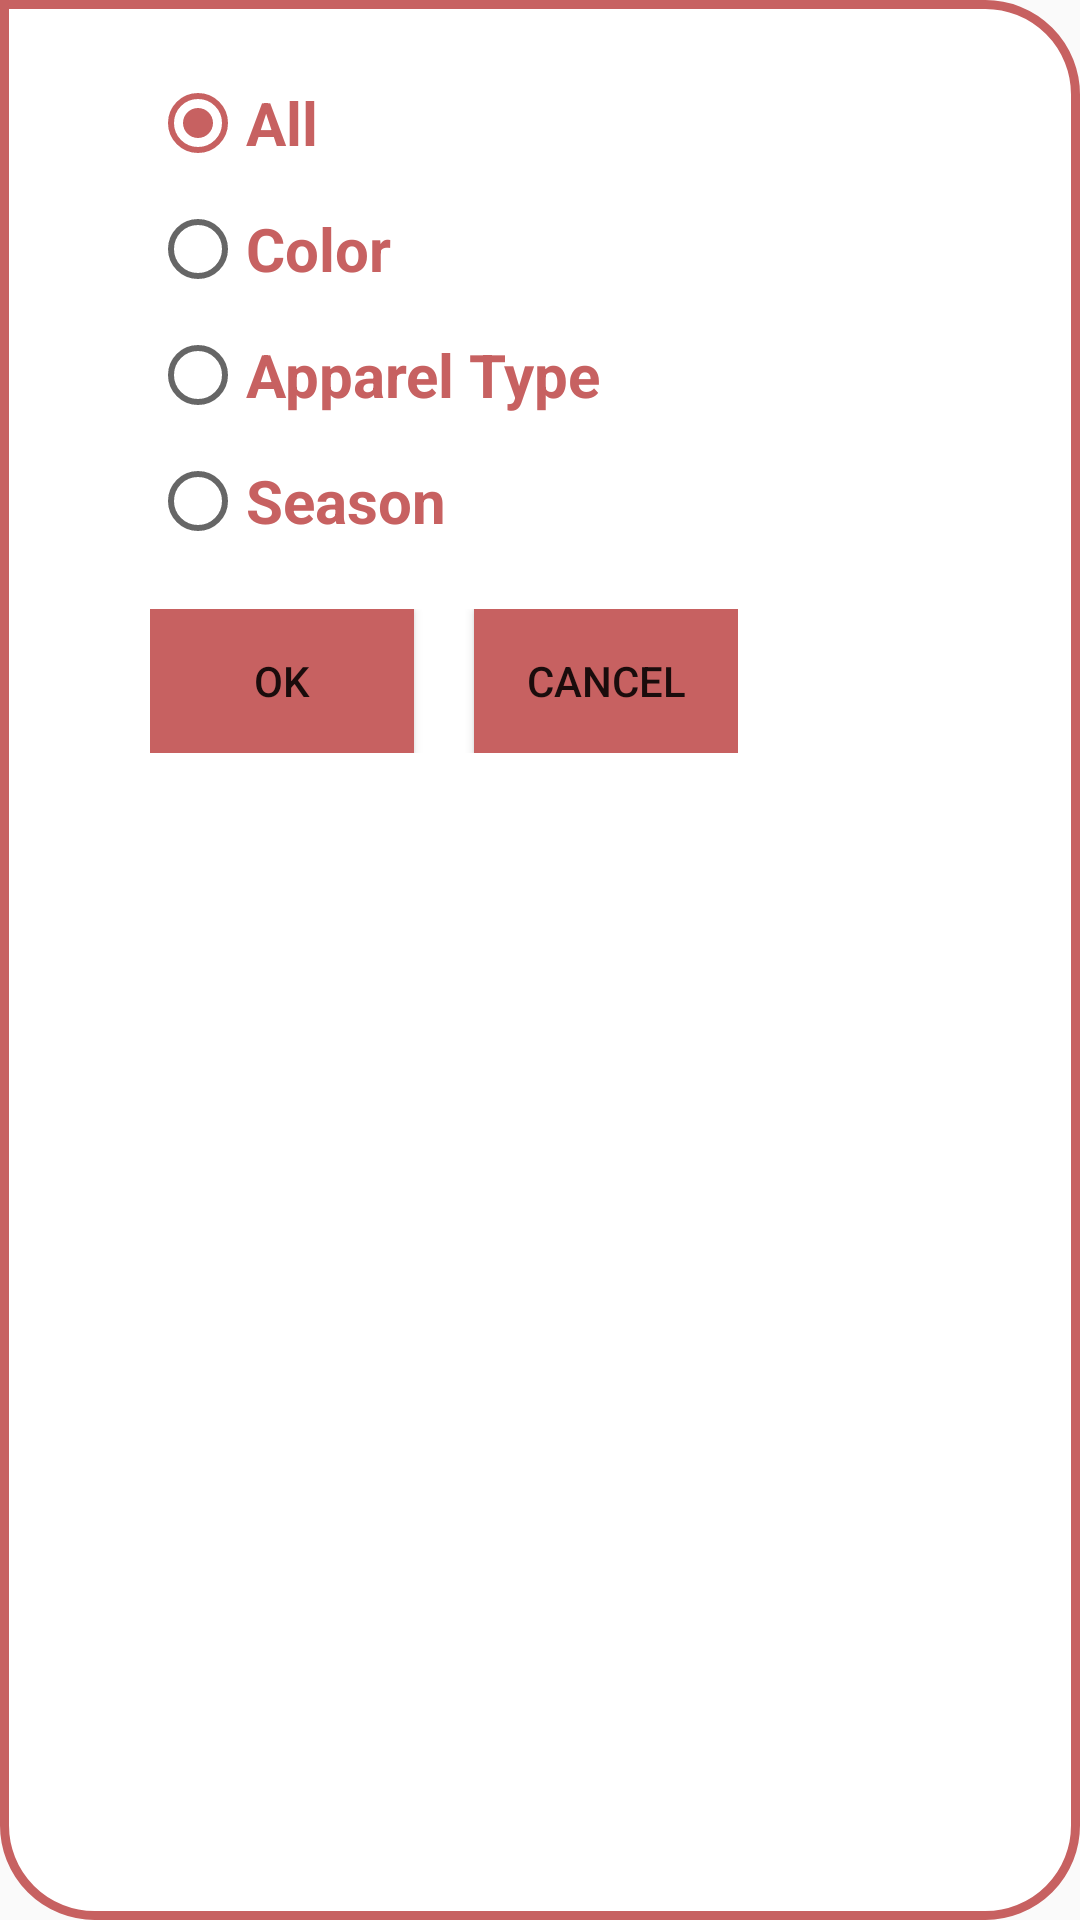

This screen was rendered from an Android layout file. Write that file and the resources it references.
<!-- AndroidManifest.xml: application theme AppTheme -->
<!-- res/layout/popup_filter_type.xml -->
<?xml version="1.0" encoding="utf-8"?>
<LinearLayout xmlns:android="http://schemas.android.com/apk/res/android"
    android:layout_width="wrap_content"
    android:layout_height="wrap_content"
    android:paddingLeft="50dp"
    android:paddingRight="50dp"
    android:paddingTop="25dp"
    android:paddingBottom="25dp"
    android:orientation="vertical"
    android:background="@drawable/popupborder"
    >


    <RadioGroup
        android:id="@+id/radioScreenMode"
        android:layout_width="wrap_content"
        android:layout_height="wrap_content">
        <RadioButton
            android:id="@+id/filterNone"
            android:layout_width="wrap_content"
            android:layout_height="wrap_content"
            android:checked="true"
            style="@style/radioTitle"
            android:text="All" />

        <RadioButton
            android:id="@+id/filterColor"
            android:layout_marginTop="10dp"
            android:layout_width="wrap_content"
            style="@style/radioTitle"
            android:layout_height="wrap_content"
            android:text="Color" />

        <RadioButton
            android:id="@+id/filterApparelType"
            android:layout_marginTop="10dp"
            android:layout_width="wrap_content"
            style="@style/radioTitle"
            android:layout_height="wrap_content"
            android:text="Apparel Type" />

        <RadioButton
            android:id="@+id/filterSeason"
            android:layout_marginTop="10dp"
            android:layout_width="wrap_content"
            style="@style/radioTitle"
            android:layout_height="wrap_content"
            android:text="Season" />

    </RadioGroup>

    <LinearLayout
        android:layout_width="wrap_content"
        android:layout_marginTop="20dp"
        android:layout_height="wrap_content">

        <Button
            android:id="@+id/btnOk"
            android:layout_width="wrap_content"
            android:padding="10dp"
            android:text="Ok"
            android:layout_marginRight="20dp"
            android:layout_height="wrap_content"
            android:background="@color/colorAccent"/>

        <Button
            android:id="@+id/btnCancel"
            android:layout_width="wrap_content"
            android:padding="10dp"
            android:text="Cancel"
            android:layout_height="wrap_content"
            android:background="@color/colorAccent"/>
    </LinearLayout>

</LinearLayout>
<!-- resources referenced by this layout -->
<resources>
  <color name="colorAccent">#c76161</color>
  <!-- drawable popupborder (drawable) -->
  <shape xmlns:android="http://schemas.android.com/apk/res/android"
      android:shape="rectangle">
      <corners
          android:topLeftRadius="0dp"
          android:topRightRadius="30dp"
          android:bottomRightRadius="30dp"
          android:bottomLeftRadius="30dp" />
      <stroke
          android:width="3dp"
          android:color="@color/colorRadioButton" />
      <solid
          android:color="@color/colorPopup"/>
  </shape>
  <style name="radioTitle">
          <item name="android:textSize">20dp</item>
          <item name="android:textStyle">bold</item>
          <item name="android:textColor">@color/colorRadioButton</item>
      </style>
  <style name="AppTheme" parent="Theme.AppCompat.Light.NoActionBar">
          
          <item name="colorPrimary">@color/colorPrimary</item>
          <item name="colorPrimaryDark">@color/colorPrimaryDark</item>
          <item name="colorAccent">@color/colorAccent</item>
      </style>
  <color name="colorRadioButton">#c76161</color>
  <color name="colorPopup">#FFFFFF</color>
  <color name="colorPrimary">#dcb4b0</color>
  <color name="colorPrimaryDark">#dcb4b0</color>
</resources>
